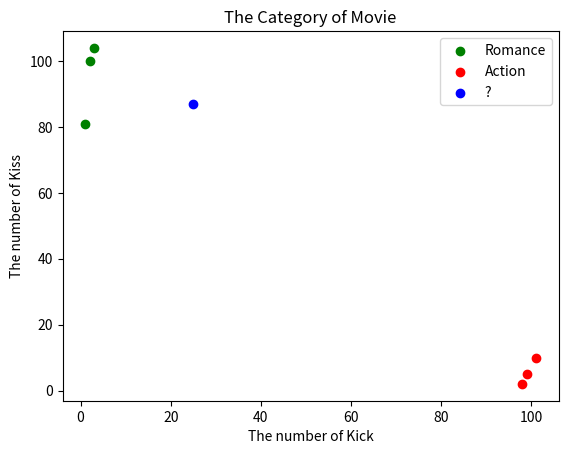

Reproduce this figure in Python.

import numpy as np
import matplotlib.pyplot as plt
# 0번째 열 : 킥 횟수, 1번째 열 : 키스 횟수
dataset = np.array([
    [3, 104],
    [2, 100],
    [1, 81],
    [101, 10],
    [99, 5],
    [98, 2],
])

labels = np.array(['Romance','Romance','Romance',
          'Action','Action','Action'])

inX = np.array([25, 87])

plt.title("The Category of Movie")
plt.scatter(dataset[:3,0],dataset[:3,1],label='Romance',
            c='g')
plt.scatter(dataset[3:,0],dataset[3:,1],label='Action',
            c='r')
plt.scatter(25,87,label="?",
            c='b')


plt.xlabel('The number of Kick')
plt.ylabel('The number of Kiss')
plt.legend()
#plt.show()


# broadcasting을 이용하면 보다 간결하고 빠른 코드를 작성할 수 있습니다.
## ⚠️⚠️⚠️ 반복문, 순회문 사용하지 않고 numpy broadcasting 을 사용해 구현하세요. ⚠️⚠️⚠️

# 위 정의한 inX와 그 이외의 모든 점들과의 거리를 계산합니다. 
# 거리는 위 정의한 l2 distance 을 사용합니다. 
dists = np.sqrt(np.sum((dataset-inX)**2, axis=1))## fix me ##

print(dists)

## 나와야하는 정답
##  array([ 27.80287755,  26.41968963,  24.73863375, 108.1896483 ,
##      110.45361017, 112.04463396])
#################################
## 나온 정답
## [ 27.80287755  26.41968963  24.73863375 108.1896483  110.45361017
## 112.04463396]




# 오름차순으로 정렬된 인덱스 순을 반환
# numpy 을 사용해 위 생성한 거리(dists) 에서 거리가 가장 짧은 데이터의 index을 정렬(sort) 합니다. 
sorted_index = np.lexsort((dists,dists))## fix me ## 
print(sorted_index)
##
# 나와야하는 정답
# array([2, 1, 0, 3, 4, 5], dtype=int64)
#########
##
# 실행 결과
# [2 1 0 3 4 5]
### 의문점. dtype=int64는 왜 안나왔는가?

# 위 생성한 sorted index 을 사용해 거리가 가장 짧은 순서대로 labels 을 나열합니다. 
sorted_labels = [labels[i] for i in sorted_index]
# 위 생성한 sorted_labels 을 활용해 거리가 가장 가까운 k=4 개의 데이터를 가져옵니다. 
K_nearest_labels = sorted_labels[:4]## fix me ##
print(K_nearest_labels)

##
# 나와야하는 정답
# array(['Romance', 'Romance', 'Romance', 'Action'], dtype='<U7')
#########
##
# 실행 결과
# ['Romance', 'Romance', 'Romance', 'Action']
### dtype은 계속 안나오고있음.


# K 개의 아이템에서 각 항목이 몇번씩 등작했는지 count합니다. 
count_dict = {}
for label in K_nearest_labels:
    count_dict[label] = count_dict.get(label,0) + 1
    ## fix me ##

print(count_dict)

##
# 나와야하는 정답
# {'Romance': 3, 'Action': 1}
#########
##
# 실행 결과
# {'Romance': 3, 'Action': 1}
# 각 항목의 type 값 변경시 count_dict 결과도 바뀌는것을 확인


# 제일 많이 등장한 횟수를 찾아 반환합니다. 
# 해당 예제에서는 Romance 을 반환해야 합니다. 
# np.unique 함수를 사용해야 합니다. 
_labels, count_labels = np.unique(K_nearest_labels, return_counts=True)## fix me ## 
print(_labels[count_labels.argmax()])

##
# 나와야하는 정답
# Romance
#########
##
# 실행 결과
# Romance
# 각 항목의 type 값 변경시 결과 바뀌는것을 확인


def classify_knn(inX, dataset, labels, K):
    dists = np.sqrt(np.sum((dataset-inX)**2, axis=1))
    sorted_index = np.lexsort((dists,dists))
    sorted_labels = [labels[i] for i in sorted_index]
    K_nearest_labels = sorted_labels[:4]
    _labels, count_labels = np.unique(K_nearest_labels, return_counts=True)## fix me ## 
    ## fix me ## 
    return _labels[count_labels.argmax()]

# 아래 function 이 작동하도록 설계하시오.
# 킥 횟수가 52번, 키스 횟수가 10번인 작품
print(classify_knn([52, 10], dataset, labels, 4))
##'Action'
# 킥 횟수가 19번, 키스 횟수가 72번인 작품
print(classify_knn([19, 72], dataset, labels, 4))
##'Romance'

##
# 실행 결과
# Action
# Romance



# 파일저장시 해야하는 명령어
#git add KNN.py
#git commit -m "msg" 
#git push opensource master

